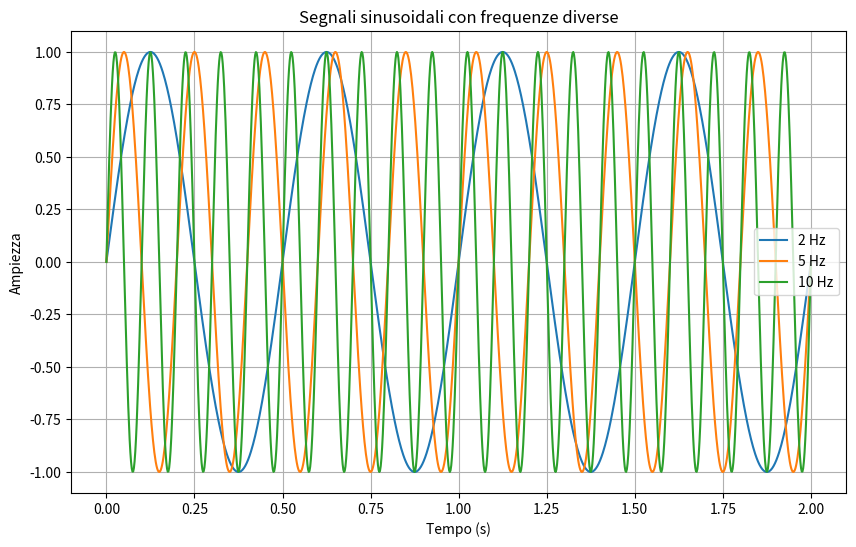
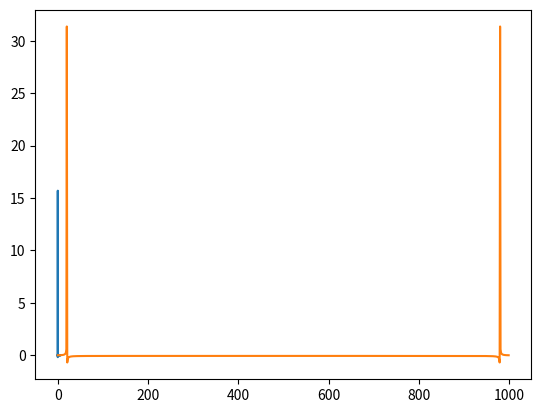

These charts were generated, in order, by the following Python code:
import numpy as np
import matplotlib.pyplot as plt
t = np.linspace(0, 2, 1000)  # 1000 punti tra 0 e 2 secondi
f1 = 2   # 2 Hz
f2 = 5   # 5 Hz
f3 = 10  # 10 Hz

# Segnali sinusoidali
s1 = np.sin(2 * np.pi * f1 * t)
s2 = np.sin(2 * np.pi * f2 * t)
s3 = np.sin(2 * np.pi * f3 * t)
plt.figure(figsize=(10,6))

plt.plot(t, s1, label="2 Hz")
plt.plot(t, s2, label="5 Hz")
plt.plot(t, s3, label="10 Hz")

plt.xlabel("Tempo (s)")
plt.ylabel("Ampiezza")
plt.title("Segnali sinusoidali con frequenze diverse")
plt.legend()
plt.grid(True)
plt.show()

segnale1 = np.fft.fft(s1)
segnale2 = np.fft.fft(s2)
segnale3 = np.fft.fft(s3)

plt.plot(segnale1, segnale2, segnale3)
plt.show()
